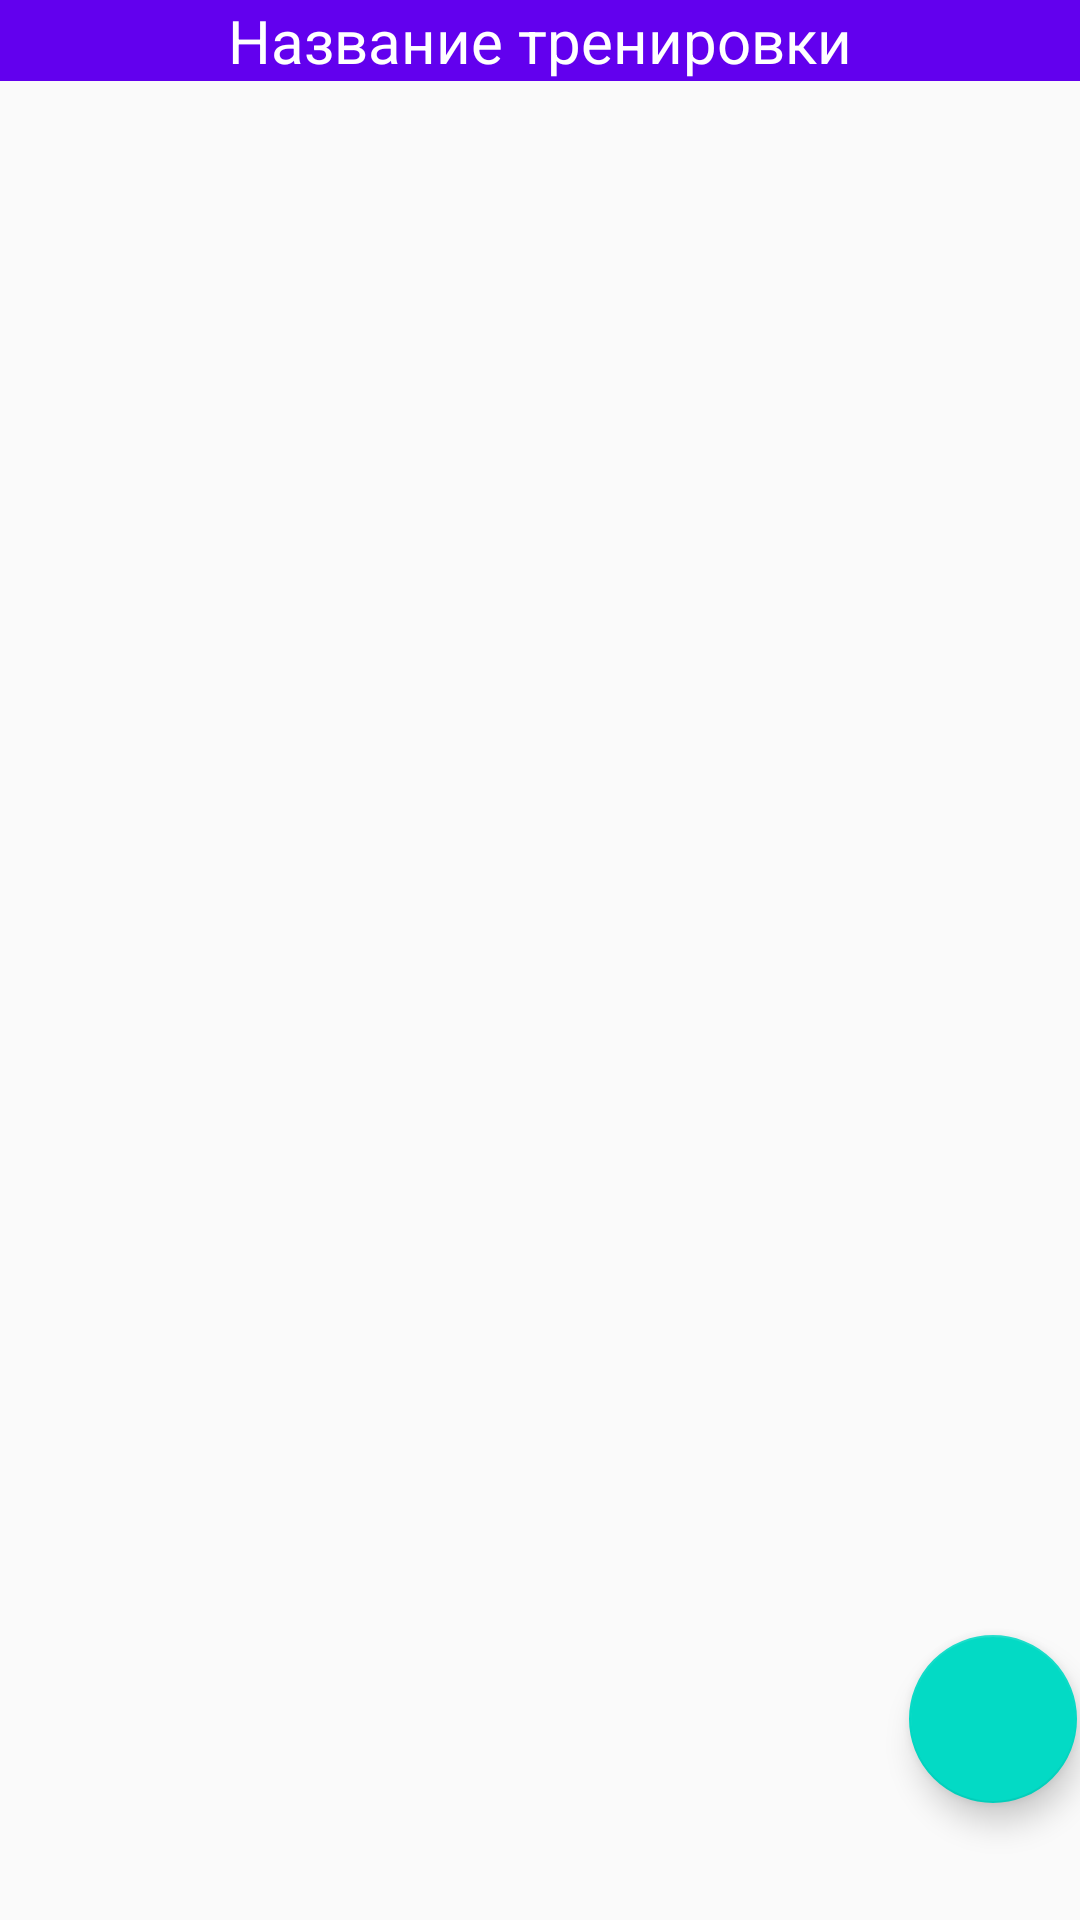

Produce the Android XML layout that renders to this screen, including the resource entries it uses.
<!-- AndroidManifest.xml: application theme AppTheme -->
<!-- res/layout/activity_exercises.xml -->
<?xml version="1.0" encoding="utf-8"?>
<androidx.constraintlayout.widget.ConstraintLayout xmlns:android="http://schemas.android.com/apk/res/android"
    xmlns:app="http://schemas.android.com/apk/res-auto"
    xmlns:tools="http://schemas.android.com/tools"
    android:layout_width="match_parent"
    android:layout_height="match_parent"
    tools:context=".main.Actitivities.ExercisesActivity">

    <TextView
        android:id="@+id/tv_name_training_ex"
        android:layout_width="match_parent"
        android:layout_height="wrap_content"
        android:background="@color/colorPrimary"
        android:gravity="center_horizontal"
        android:text="@string/name_of_training"
        android:textAlignment="center"
        android:textColor="#FFF"
        android:textSize="20sp"
        app:layout_constraintBottom_toBottomOf="parent"
        app:layout_constraintEnd_toEndOf="parent"
        app:layout_constraintHorizontal_bias="0.0"
        app:layout_constraintStart_toStartOf="parent"
        app:layout_constraintTop_toTopOf="parent"
        app:layout_constraintVertical_bias="0.0" />

    <androidx.recyclerview.widget.RecyclerView
        android:id="@+id/rv_exercises"
        android:layout_width="match_parent"
        android:layout_height="778dp"
        app:layout_constraintBottom_toBottomOf="parent"
        app:layout_constraintEnd_toEndOf="parent"
        app:layout_constraintHorizontal_bias="0.0"
        app:layout_constraintStart_toStartOf="parent"
        app:layout_constraintTop_toBottomOf="@+id/tv_name_training_ex"
        app:layout_constraintVertical_bias="0.0"
        tools:listitem="@layout/exercise_recycler_item" />

    <com.google.android.material.floatingactionbutton.FloatingActionButton
        android:id="@+id/fab_exercises"
        android:layout_width="wrap_content"
        android:layout_height="wrap_content"
        android:clickable="true"
        android:onClick="addExercises"
        app:layout_constraintBottom_toBottomOf="parent"
        app:layout_constraintEnd_toEndOf="parent"
        app:layout_constraintHorizontal_bias="0.997"
        app:layout_constraintStart_toStartOf="parent"
        app:layout_constraintTop_toTopOf="parent"
        app:layout_constraintVertical_bias="0.933"
        tools:srcCompat="@drawable/ic_add" />
</androidx.constraintlayout.widget.ConstraintLayout>
<!-- res/layout/exercise_recycler_item.xml (included above) -->
<?xml version="1.0" encoding="utf-8"?>
<LinearLayout
    xmlns:android="http://schemas.android.com/apk/res/android"
    android:layout_width="match_parent"
    android:layout_height="wrap_content"
    android:orientation="vertical">

    <TextView
        android:id="@+id/tv_nameOfExercise"
        android:text="@string/name_of_exercise"
        android:textAlignment="center"
        android:textSize="20sp"
        android:layout_width="match_parent"
        android:layout_height="wrap_content"
        android:gravity="center_horizontal"
        android:layout_marginBottom="5dp"/>

    <TextView
        android:id="@+id/tv_numberOfReplays"
        android:text="Повторов: "
        android:textSize="20sp"
        android:layout_width="wrap_content"
        android:layout_height="wrap_content"
        android:layout_marginTop="5dp"
        android:layout_marginBottom="5dp"/>

    <Button
        android:id="@+id/btn_delete_ex"
        android:layout_width="wrap_content"
        android:layout_height="wrap_content"
        android:layout_gravity="center"
        android:text="@string/delete"/>

    <View
        android:layout_width="match_parent"
        android:layout_height="1dp"
        android:background="@color/colorPrimary"/>

</LinearLayout>
<!-- resources referenced by this layout -->
<resources>
  <color name="colorPrimary">#6200EE</color>
  <!-- drawable ic_add (drawable) -->
  <vector android:autoMirrored="true"
      android:height="24dp"
      android:tint="?attr/colorControlNormal"
      android:viewportHeight="24"
      android:viewportWidth="24"
      android:width="24dp"
      xmlns:android="http://schemas.android.com/apk/res/android">
  
      <path
          android:fillColor="@android:color/white"
          android:pathData="M19,13h-6v6h-2v-6H5v-2h6V5h2v6h6v2z"/>
  </vector>
  <string name="delete">Удалить</string>
  <string name="name_of_exercise">Название упражнения</string>
  <string name="name_of_training">Название тренировки</string>
  <style name="AppTheme" parent="Theme.AppCompat.Light.NoActionBar">
          
          <item name="colorPrimary">@color/colorPrimary</item>
          <item name="colorPrimaryDark">@color/colorPrimaryDark</item>
          <item name="colorAccent">@color/colorAccent</item>
          <item name="android:windowFullscreen">true</item>
      </style>
  <color name="colorPrimaryDark">#3700B3</color>
  <color name="colorAccent">#03DAC5</color>
</resources>
